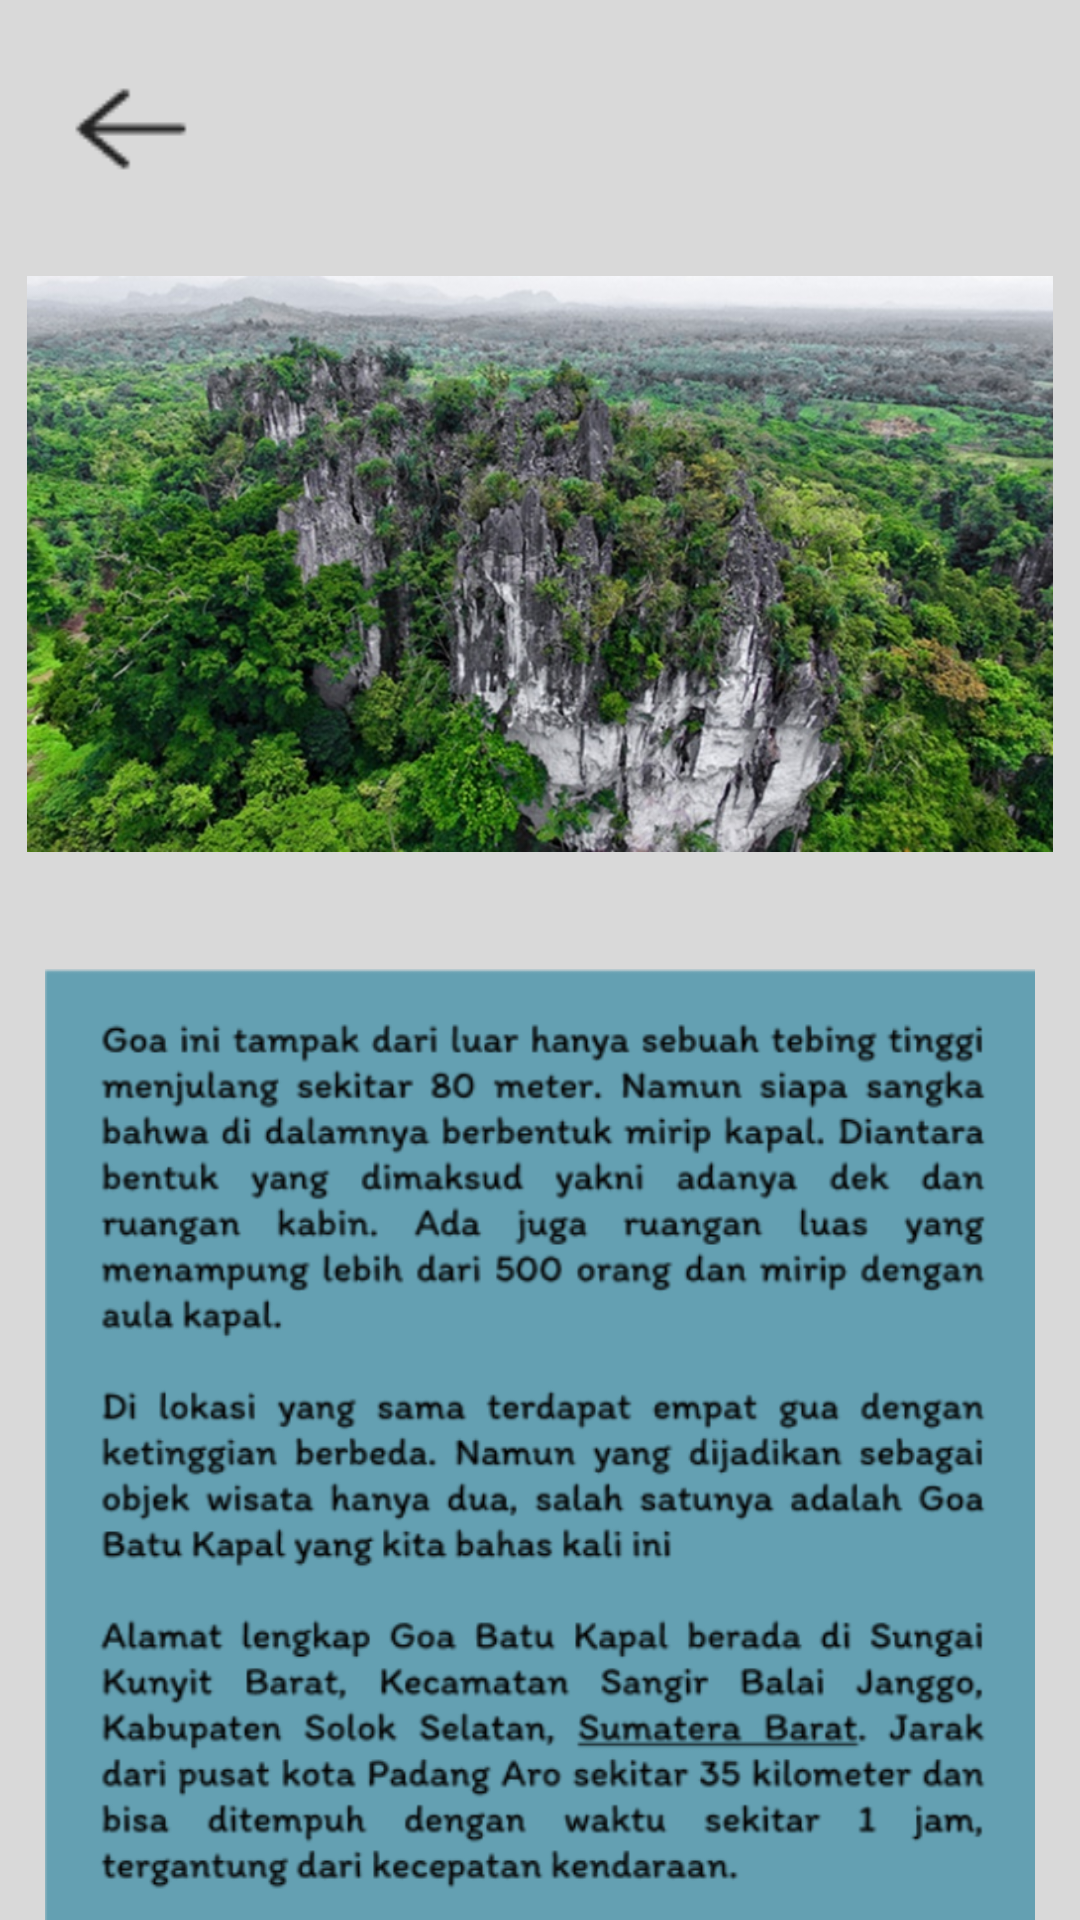

Android layout source for this screen:
<!-- AndroidManifest.xml: application theme Theme.Pariwisata -->
<!-- res/layout/activity_goa_batu_kapal.xml -->
<?xml version="1.0" encoding="utf-8"?>
<RelativeLayout xmlns:android="http://schemas.android.com/apk/res/android"
    xmlns:app="http://schemas.android.com/apk/res-auto"
    xmlns:tools="http://schemas.android.com/tools"
    android:layout_width="match_parent"
    android:layout_height="match_parent"
    tools:context=".GoaBatuKapalActivity"
    android:background="@color/primaryColor">

    <ImageView
        android:layout_width="50dp"
        android:layout_height="50dp"
        android:src="@drawable/back"
        android:layout_marginLeft="18dp"
        android:layout_marginTop="18dp"
        android:id="@+id/back8"/>

    <ImageView
        android:layout_width="match_parent"
        android:layout_height="230dp"
        android:layout_centerHorizontal="true"
        android:src="@drawable/gbk"
        android:layout_below="@id/back8"
        android:layout_marginLeft="18dp"
        android:layout_marginTop="5dp"
        android:id="@+id/gbk"/>

    <ImageView
        android:layout_width="match_parent"
        android:layout_height="320dp"
        android:layout_centerHorizontal="true"
        android:src="@drawable/deskgbk"
        android:layout_below="@id/gbk"
        android:layout_marginLeft="18dp"
        android:layout_marginTop="20dp"
        android:id="@+id/deskgbk"/>
    <TextView
        android:layout_width="wrap_content"
        android:layout_height="wrap_content"
        android:text="Info Lokasi Lengkap Klik Link dibawah ini!!"
        android:layout_below="@+id/deskgbk"
        android:layout_centerHorizontal="true"
        android:textSize="18dp"
        android:textColor="@color/black"
        android:layout_marginTop="10dp"
        android:fontFamily="sans-serif"
        android:id="@+id/teksgbk"/>

    <TextView
        android:layout_width="wrap_content"
        android:layout_height="wrap_content"
        android:text="@string/linkgoabatukapal"
        android:textSize="12dp"
        android:layout_below="@+id/teksgbk"
        android:textStyle="bold"
        android:fontFamily="sans-serif-black"
        android:layout_marginTop="5dp"
        android:textColor="@color/blue"
        android:layout_centerHorizontal="true"
        android:id="@+id/linkgbk"/>

</RelativeLayout>
<!-- resources referenced by this layout -->
<resources>
  <color name="black">#FF000000</color>
  <color name="blue">#1280CF</color>
  <color name="primaryColor">#D9D9D9</color>
  <!-- drawable back: png bitmap (drawable, 531 bytes) -->
  <!-- drawable deskgbk: png bitmap (drawable, 150073 bytes) -->
  <!-- drawable gbk: png bitmap (drawable, 679919 bytes) -->
  <string name="linkgoabatukapal"><a href="https://maps.app.goo.gl/Tsh53CT256VzAV689">https://maps.app.goo.gl/Tsh53CT256VzAV689</a></string>
  <style name="Theme.Pariwisata" parent="Theme.AppCompat.Light.DarkActionBar">
          <item name="colorPrimary">@color/primaryColor</item>
      </style>
</resources>
